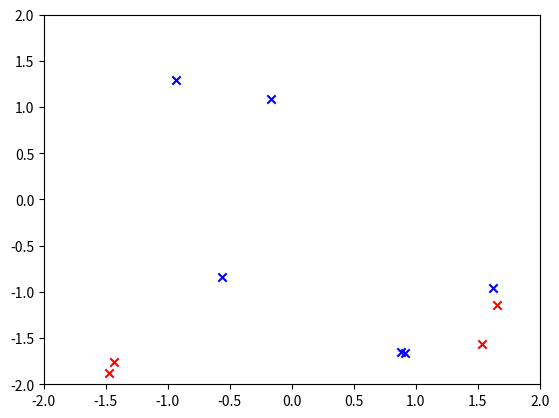
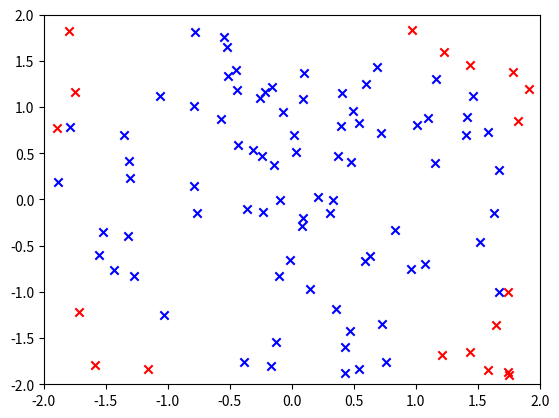
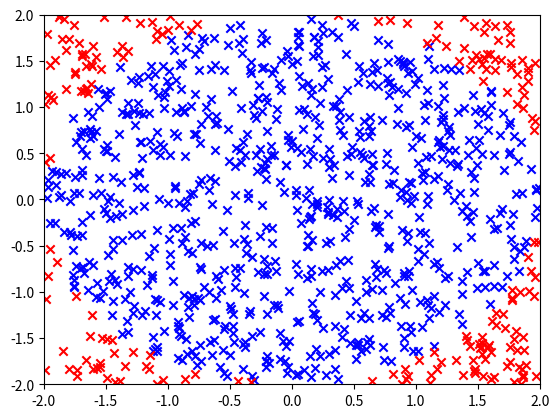
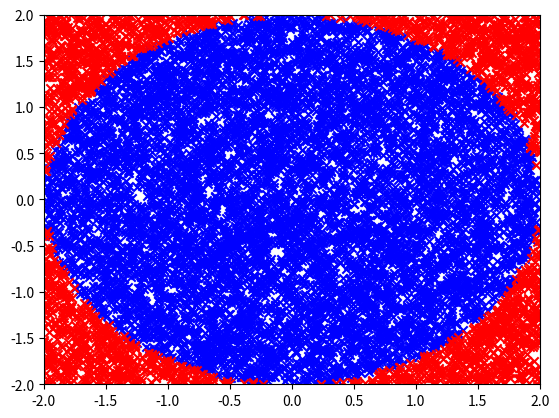
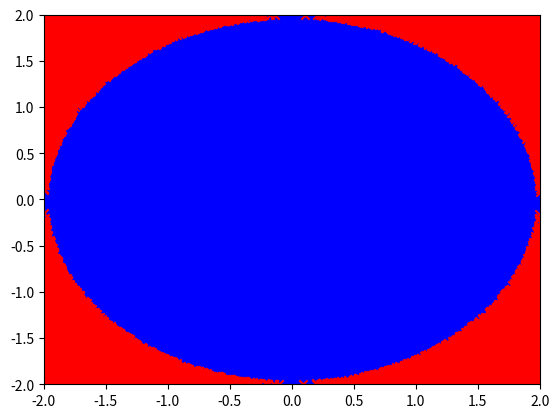
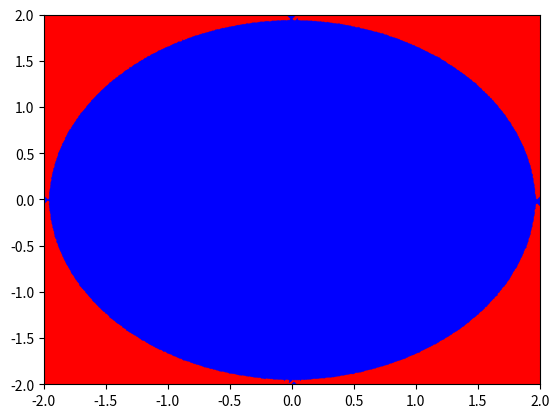

Generate these figures, in order, with matplotlib:
import numpy as np
import math as m
import matplotlib.pyplot as plt

i=1
N=10
for i in range(0,6): 
	sum=0
	xin=[]
	yin=[]
	xout=[]
	yout=[]
	
	data=4*np.random.random_sample((N,2))-2

	for d in data:
		if (m.sqrt(d[0]**2+d[1]**2)<2.0):
			xin.append(d[0])
			yin.append(d[1])
			sum+=1
		else:
			xout.append(d[0])
			yout.append(d[1])	
	pi=(sum*4)/N
	print(pi)
	i=i+1
	N=N*10
	fig=plt.figure()
	plot1= fig.add_subplot(111)
	plot1.scatter(xin,yin,c='b',marker='x')
	plot1.scatter(xout,yout,c='r',marker='x')
	plt.axis([-2, 2, -2, 2])
	plt.show()
